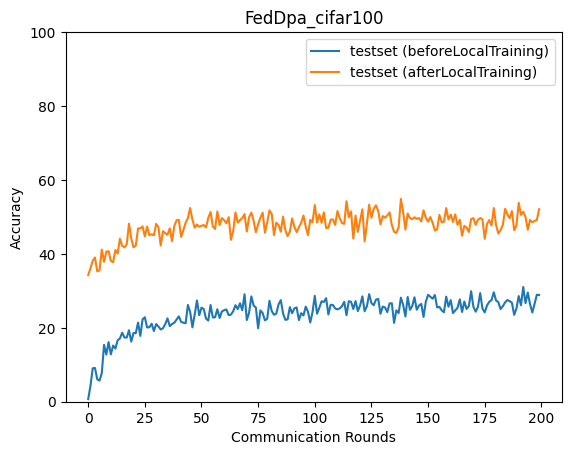

Values plotted in this chart, from the file beside it:
epoch, accuracy_test_before, accuracy_test_after
0, 0.7052, 34.27
1, 4.303, 36.12
2, 9.049, 38.15
3, 9.126, 39.01
4, 6.055, 35.27
5, 5.71, 35.58
6, 7.765, 41.16
7, 15.37, 37.85
8, 12.77, 40.62
9, 16.13, 40.72
10, 12.8, 38.11
11, 15.19, 37.76
12, 14.39, 41.03
13, 16.63, 40.1
14, 17.13, 44.1
15, 18.68, 42.16
16, 17.37, 41.78
17, 17.34, 42.58
18, 19.35, 48.17
19, 16.26, 44.17
20, 18.61, 41.79
21, 18.54, 42.2
22, 21.42, 46.87
23, 17.81, 46.91
24, 22.28, 47.43
25, 22.85, 44.72
26, 20.1, 47.38
27, 20.14, 45.06
28, 21.11, 45.31
29, 19.11, 45.02
30, 21.01, 48.14
31, 20.35, 47.2
32, 19.54, 42.26
33, 19.89, 46.14
34, 20.99, 45.61
35, 22.55, 45.17
36, 20.45, 46.93
37, 21.02, 43.46
38, 21.36, 47.55
39, 22.25, 49.09
40, 23.09, 49.19
41, 21.61, 44.6
42, 21.38, 46.41
43, 21.23, 48.42
44, 26.19, 49.67
45, 24.28, 52.43
46, 20.12, 49.23
47, 23.61, 47.1
48, 27.39, 47.95
49, 23.39, 47.35
50, 25.46, 47.6
51, 25.06, 47.8
52, 22.49, 47.18
53, 21.96, 49.75
54, 26.16, 51.35
55, 22.79, 47.48
56, 22.86, 46.73
57, 25.02, 51.49
58, 22.66, 47.82
59, 24.41, 49.67
... 140 more rows
